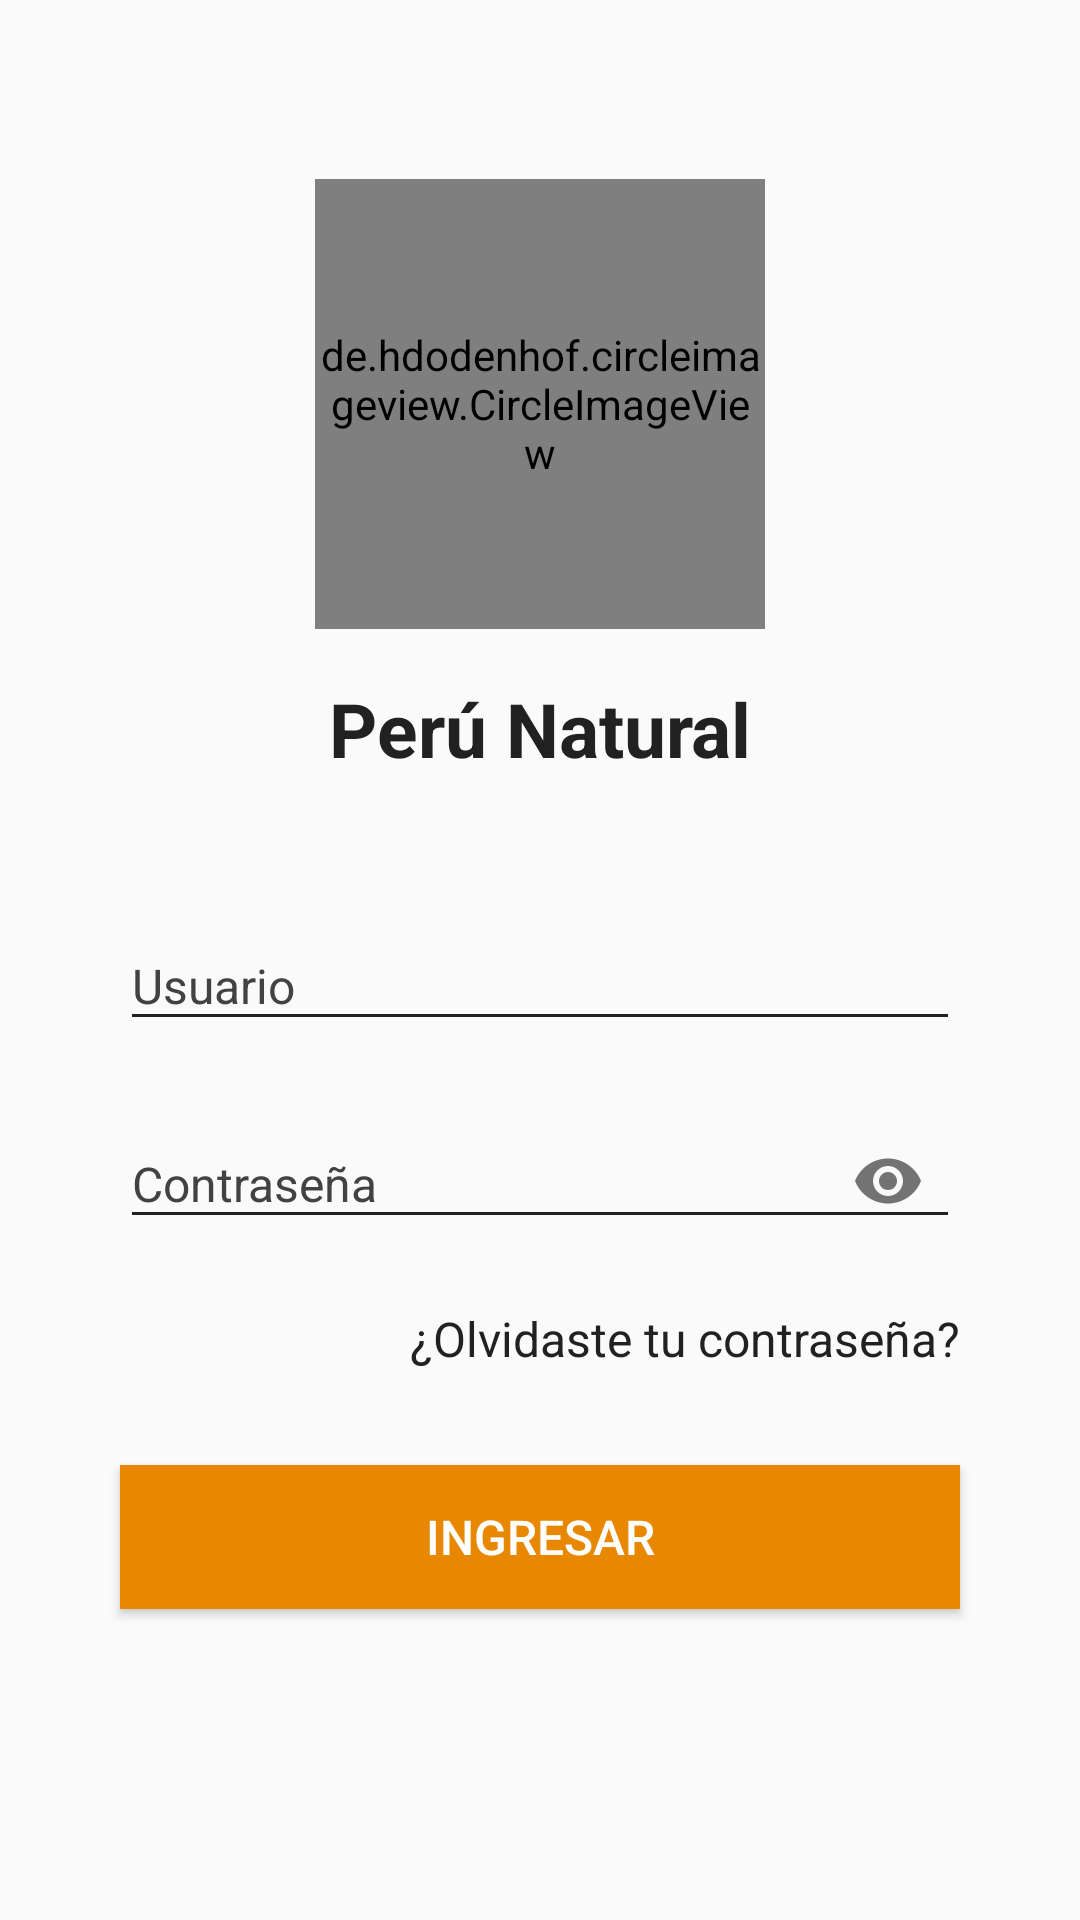

Layout XML and referenced resources for this Android screen:
<!-- AndroidManifest.xml: application theme AppTheme -->
<!-- res/layout/activity_login.xml -->
<?xml version="1.0" encoding="utf-8"?>
<android.support.constraint.ConstraintLayout xmlns:android="http://schemas.android.com/apk/res/android"
    xmlns:app="http://schemas.android.com/apk/res-auto"
    xmlns:tools="http://schemas.android.com/tools"
    android:id="@+id/container"
    android:layout_width="match_parent"
    android:layout_height="match_parent"
    tools:context="pe.openlab.amazoniaapp.ui.login.LoginView"
    tools:layout_editor_absoluteY="25dp">

    <de.hdodenhof.circleimageview.CircleImageView
        android:id="@+id/imageView2"
        android:layout_width="150dp"
        android:layout_height="150dp"
        android:layout_marginBottom="5dp"
        android:layout_marginTop="48dp"
        android:src="@drawable/peru_natural"
        app:layout_constraintBottom_toTopOf="@+id/textView2"
        app:layout_constraintEnd_toEndOf="parent"
        app:layout_constraintStart_toStartOf="parent"
        app:layout_constraintTop_toTopOf="parent" />

    <TextView
        android:id="@+id/textView2"
        android:layout_width="wrap_content"
        android:layout_height="wrap_content"
        android:layout_marginBottom="26dp"
        android:layout_marginEnd="8dp"
        android:layout_marginStart="8dp"
        android:gravity="center"
        android:text="Perú Natural"
        android:textColor="@color/textNormal"
        android:textSize="@dimen/title"
        android:textStyle="bold"
        app:layout_constraintBottom_toTopOf="@+id/textInputLayout"
        app:layout_constraintEnd_toEndOf="parent"
        app:layout_constraintStart_toStartOf="parent"
        app:layout_constraintTop_toBottomOf="@+id/imageView2" />

    <android.support.design.widget.TextInputLayout
        android:id="@+id/textInputLayout"
        android:layout_width="0dp"
        android:layout_height="wrap_content"
        android:layout_marginEnd="40dp"
        android:layout_marginStart="40dp"
        android:theme="@style/InputEditTextNormal"
        app:layout_constraintBottom_toTopOf="@+id/textInputLayout2"
        app:layout_constraintEnd_toEndOf="parent"
        app:layout_constraintStart_toStartOf="parent"
        app:layout_constraintTop_toBottomOf="@+id/textView2">

        <android.support.design.widget.TextInputEditText
            android:id="@+id/edt_username"
            android:layout_width="match_parent"
            android:layout_height="wrap_content"
            android:hint="Usuario"
            android:imeOptions="actionNext"
            android:inputType="text"
            android:maxLines="1"
            android:textSize="@dimen/normal" />
    </android.support.design.widget.TextInputLayout>

    <android.support.design.widget.TextInputLayout
        android:id="@+id/textInputLayout2"
        android:layout_width="0dp"
        android:layout_height="wrap_content"
        android:layout_marginBottom="6dp"
        android:layout_marginEnd="40dp"
        android:layout_marginStart="40dp"
        android:theme="@style/InputEditTextNormal"
        app:layout_constraintBottom_toTopOf="@+id/tv_restore_password"
        app:layout_constraintEnd_toEndOf="parent"
        app:layout_constraintStart_toStartOf="parent"
        app:layout_constraintTop_toBottomOf="@+id/textInputLayout"
        app:passwordToggleEnabled="true">

        <android.support.design.widget.TextInputEditText
            android:id="@+id/edt_password"
            android:layout_width="match_parent"
            android:layout_height="wrap_content"
            android:hint="Contraseña"
            android:imeOptions="actionDone"
            android:inputType="textPassword"
            android:maxLines="1"
            android:textSize="@dimen/normal" />
    </android.support.design.widget.TextInputLayout>

    <TextView
        android:id="@+id/tv_restore_password"
        android:layout_width="0dp"
        android:layout_height="wrap_content"
        android:layout_marginBottom="20dp"
        android:layout_marginEnd="40dp"
        android:layout_marginStart="40dp"
        android:gravity="end"
        android:text="¿Olvidaste tu contraseña?"
        android:textColor="@color/textNormal"
        android:textSize="@dimen/normal"
        app:layout_constraintBottom_toTopOf="@+id/btn_login"
        app:layout_constraintEnd_toEndOf="parent"
        app:layout_constraintStart_toStartOf="parent"
        app:layout_constraintTop_toBottomOf="@+id/textInputLayout2" />

    <Button
        android:id="@+id/btn_login"
        android:layout_width="0dp"
        android:layout_height="wrap_content"
        android:layout_marginBottom="92dp"
        android:layout_marginEnd="40dp"
        android:layout_marginStart="40dp"
        android:background="@color/colorAccent"
        android:text="Ingresar"
        android:textColor="@color/white"
        android:textSize="@dimen/normal"
        app:layout_constraintBottom_toBottomOf="parent"
        app:layout_constraintEnd_toEndOf="parent"
        app:layout_constraintStart_toStartOf="parent"
        app:layout_constraintTop_toBottomOf="@+id/tv_restore_password" />

</android.support.constraint.ConstraintLayout>
<!-- resources referenced by this layout -->
<resources>
  <color name="colorAccent">#E88700</color>
  <color name="textNormal">#212121</color>
  <color name="white">#FFFFFF</color>
  <dimen name="normal">16sp</dimen>
  <dimen name="title">25sp</dimen>
  <style name="InputEditTextNormal" parent="TextAppearance.AppCompat">
          <item name="android:textColorHint">@color/textLight</item>
          <item name="android:textSize">@dimen/normal</item>
          <item name="android:textColorPrimary">@color/textNormal</item>
          <item name="colorAccent">@color/textNormal</item>
          <item name="colorControlNormal">@color/textNormal</item>
      </style>
  <style name="AppTheme" parent="Theme.AppCompat.Light.NoActionBar">
          
          <item name="colorPrimary">@color/colorPrimary</item>
          <item name="colorPrimaryDark">@color/colorPrimaryDark</item>
          <item name="colorAccent">@color/colorAccent</item>
      </style>
  <color name="textLight">#424242</color>
  <color name="colorPrimary">#008436</color>
  <color name="colorPrimaryDark">#00682b</color>
</resources>
